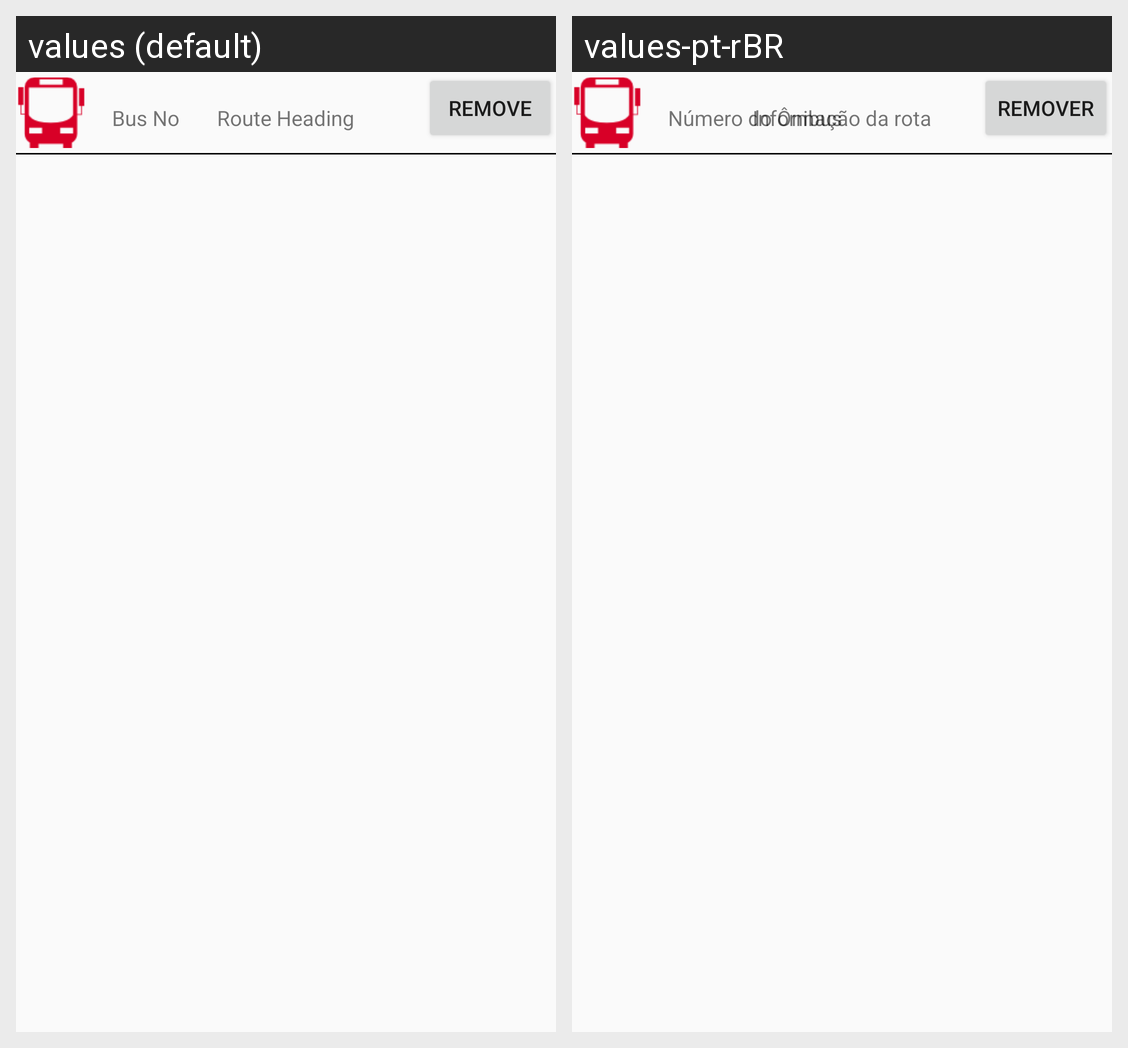

Locale-by-locale string values for the Android screen shown in this grid:
Android screen res/layout/bus_saved_options.xml rendered under 2 locales, left to right: values (default), values-pt-rBR. Device: Nexus 5 (rendered at 1080×1920; each locale shown at half size, 540×960, under a caption strip naming it); theme Theme.AppCompat.Light.NoActionBar.
Strings drawn on this screen, with the default value and each locale's value (text and hints the layout hard-codes, and strings that could not be matched under every locale, appear in the picture but are not listed):

remove
  values: remove
  values-pt-rBR: remover

OCTranspoBusNo
  values: Bus No
  values-pt-rBR: Número do Ônibus

OCTranspoBusHeading
  values: Route Heading
  values-pt-rBR: Informação da rota
